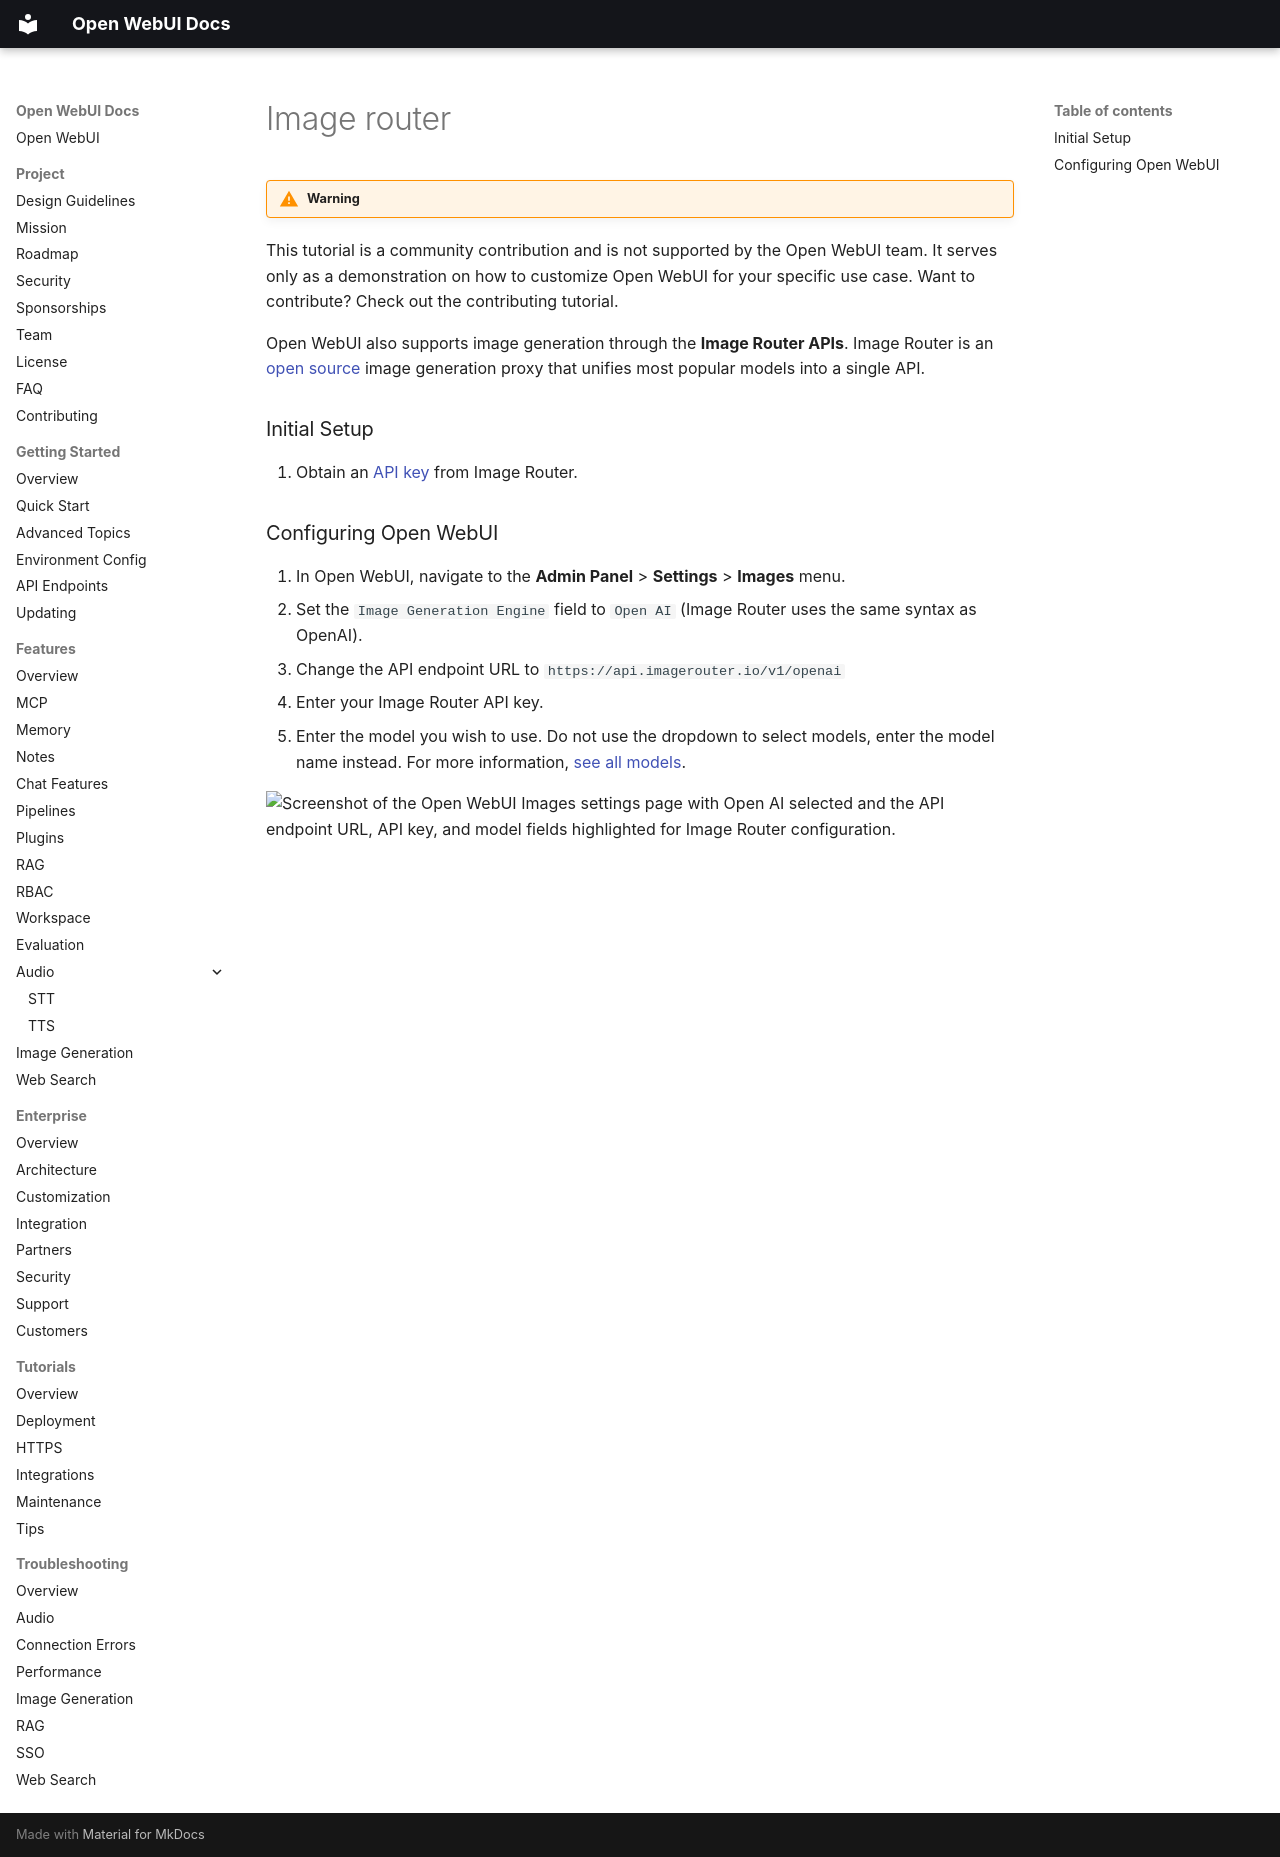

repository: AlexeyGrishin01/openwebui-docs · page: features/image-generation-and-editing/image-router/index.html · generator: mkdocs

!!! warning
This tutorial is a community contribution and is not supported by the Open WebUI team. It serves only as a demonstration on how to customize Open WebUI for your specific use case. Want to contribute? Check out the contributing tutorial.

Open WebUI also supports image generation through the **Image Router APIs**. Image Router is an [open source](https://github.com/DaWe35/image-router) image generation proxy that unifies most popular models into a single API.

### Initial Setup

1. Obtain an [API key](https://imagerouter.io/api-keys) from Image Router.

### Configuring Open WebUI

1. In Open WebUI, navigate to the **Admin Panel** > **Settings** > **Images** menu.
2. Set the `Image Generation Engine` field to `Open AI` (Image Router uses the same syntax as OpenAI).
3. Change the API endpoint URL to `https://api.imagerouter.io/v1/openai`
4. Enter your Image Router API key.
5. Enter the model you wish to use. Do not use the dropdown to select models, enter the model name instead. For more information, [see all models](https://imagerouter.io/models).

<img src="assets/images/image-router-settings.png" alt="Screenshot of the Open WebUI Images settings page with Open AI selected and the API endpoint URL, API key, and model fields highlighted for Image Router configuration.">
